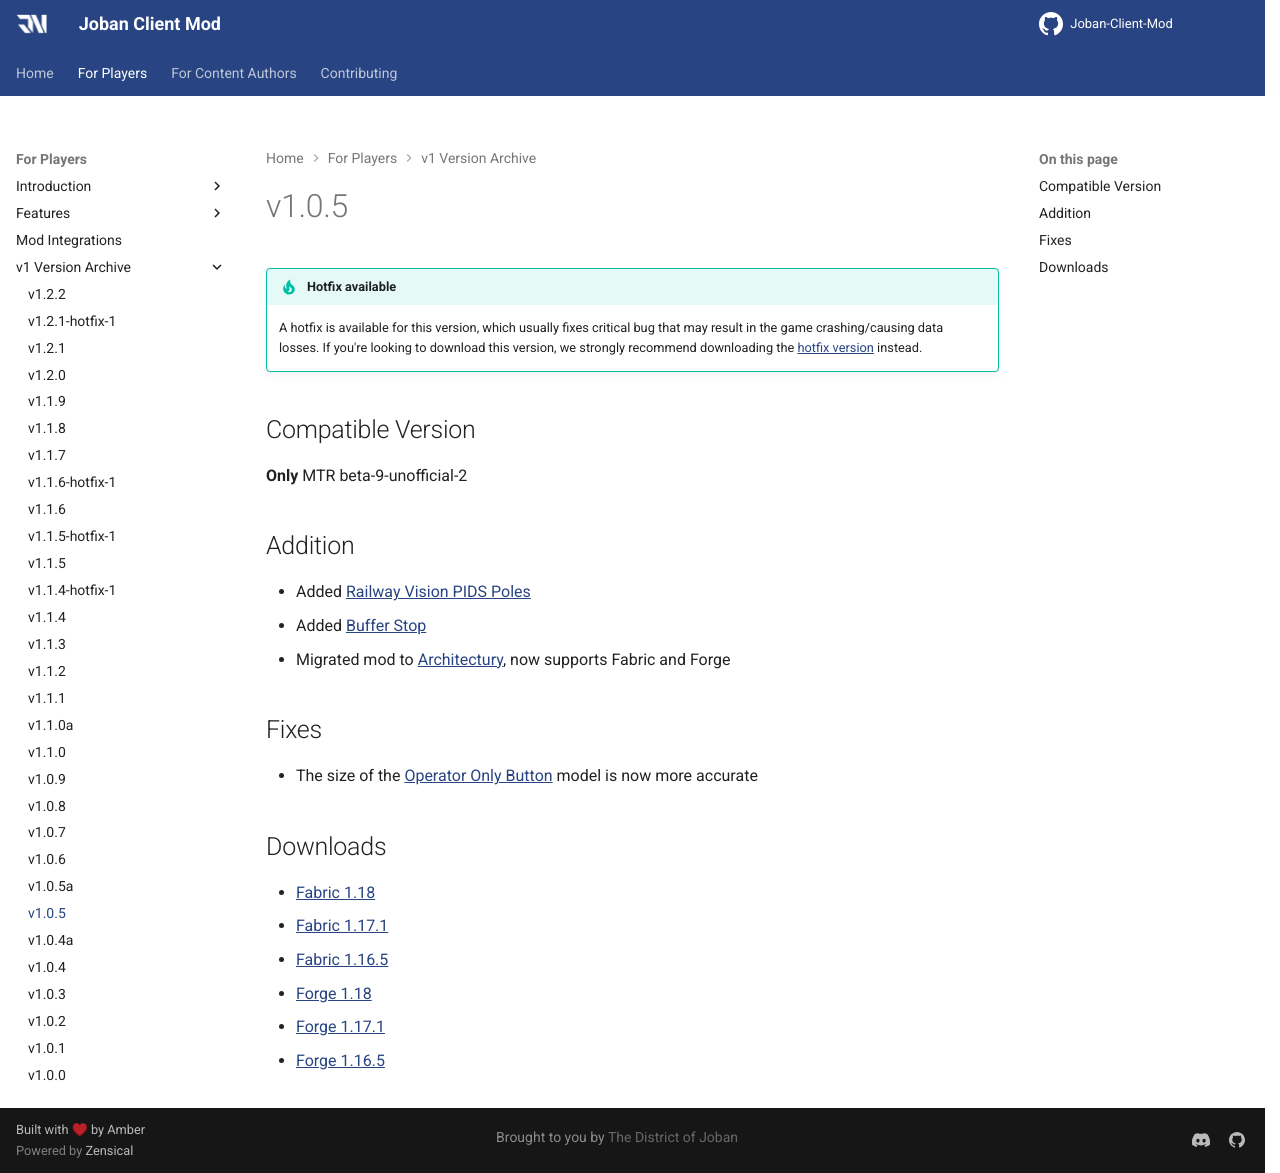

repository: DistrictOfJoban/JCM-Docs · page: v2.3/players/versions/v1.0.5/index.html · generator: mkdocs

!!! tip "Hotfix available"
    A hotfix is available for this version, which usually fixes critical bug that may result in the game crashing/causing data losses.
    If you're looking to download this version, we strongly recommend downloading the [hotfix version](v1.0.5a.md) instead.

## Compatible Version
**Only** MTR beta-9-unofficial-2

## Addition
* Added [Railway Vision PIDS Poles](../blocks/rv_pids_pole.md)
* Added [Buffer Stop](../blocks/buffer_stop.md)
* Migrated mod to [Architectury](https://github.com/architectury/architectury-loom), now supports Fabric and Forge

## Fixes
* The size of the [Operator Only Button](../blocks/operator_button.md) model is now more accurate

## Downloads
- [Fabric 1.18](https://joban.org/JCM/1.0.5/joestu-client-mod-fabric-1.18-1.0.5.jar)
- [Fabric 1.17.1](https://joban.org/JCM/1.0.5/joestu-client-mod-fabric-1.17.1-1.0.5.jar)
- [Fabric 1.16.5](https://joban.org/JCM/1.0.5/joestu-client-mod-fabric-1.16.5-1.0.5.jar)
- [Forge 1.18](https://joban.org/JCM/1.0.5/joestu-client-mod-forge-1.18-1.0.5.jar)
- [Forge 1.17.1](https://joban.org/JCM/1.0.5/joestu-client-mod-forge-1.17.1-1.0.5.jar)
- [Forge 1.16.5](https://joban.org/JCM/1.0.5/joestu-client-mod-forge-1.16.5-1.0.5.jar)
